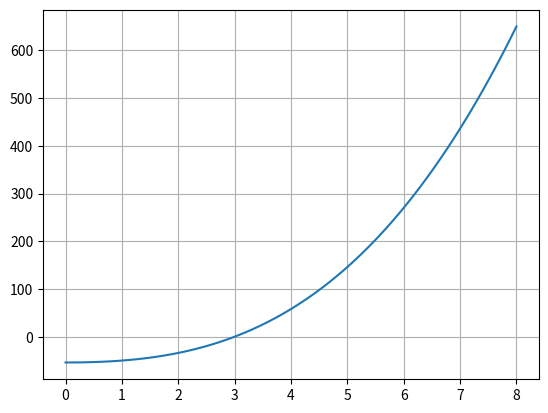

Here is the Python script that generated this plot:
import matplotlib.pyplot as plot
import numpy as np

x = np.arange(0, 8.1, 0.1)
ax = x ** 3 + 3 * x ** 2 - 54

plot.plot(x, ax)
plot.grid(True, which="both")
plot.show()
